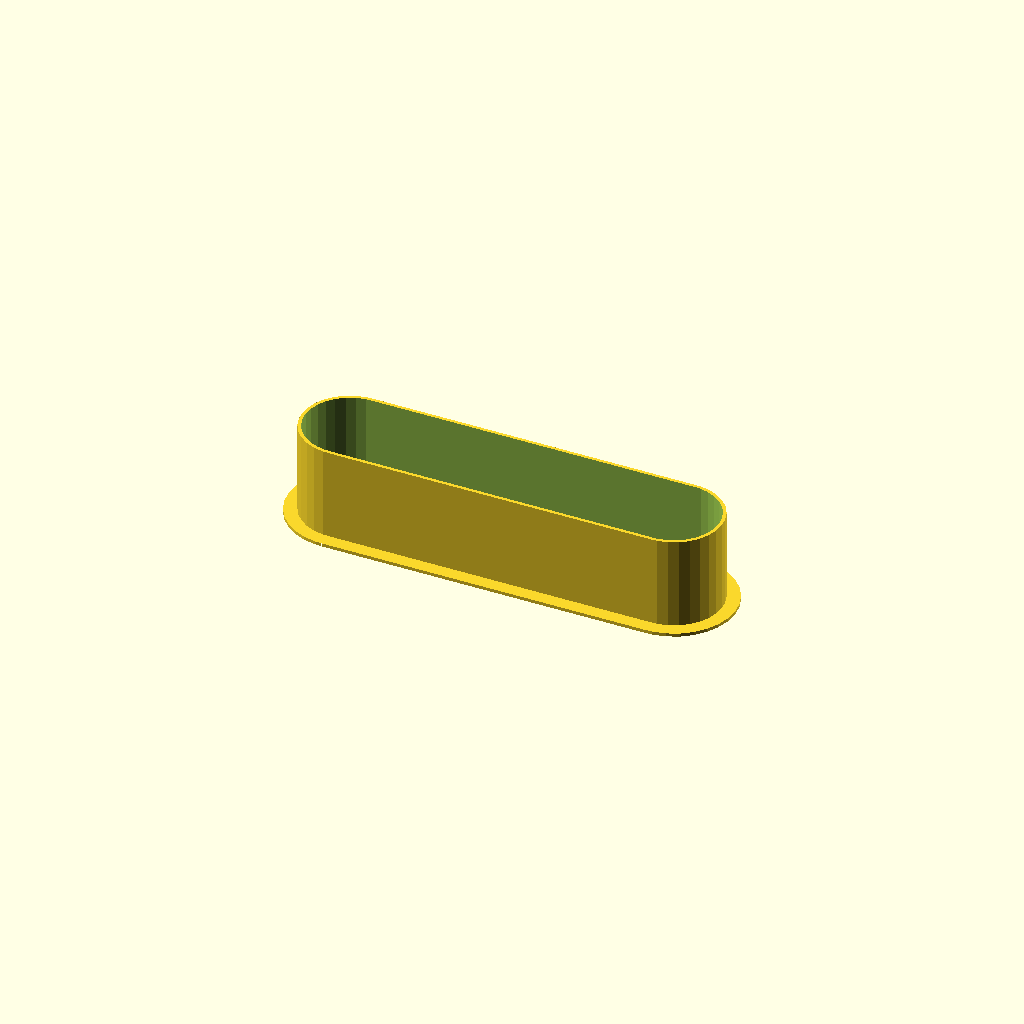
Cell 1 — every parameter at its default value.
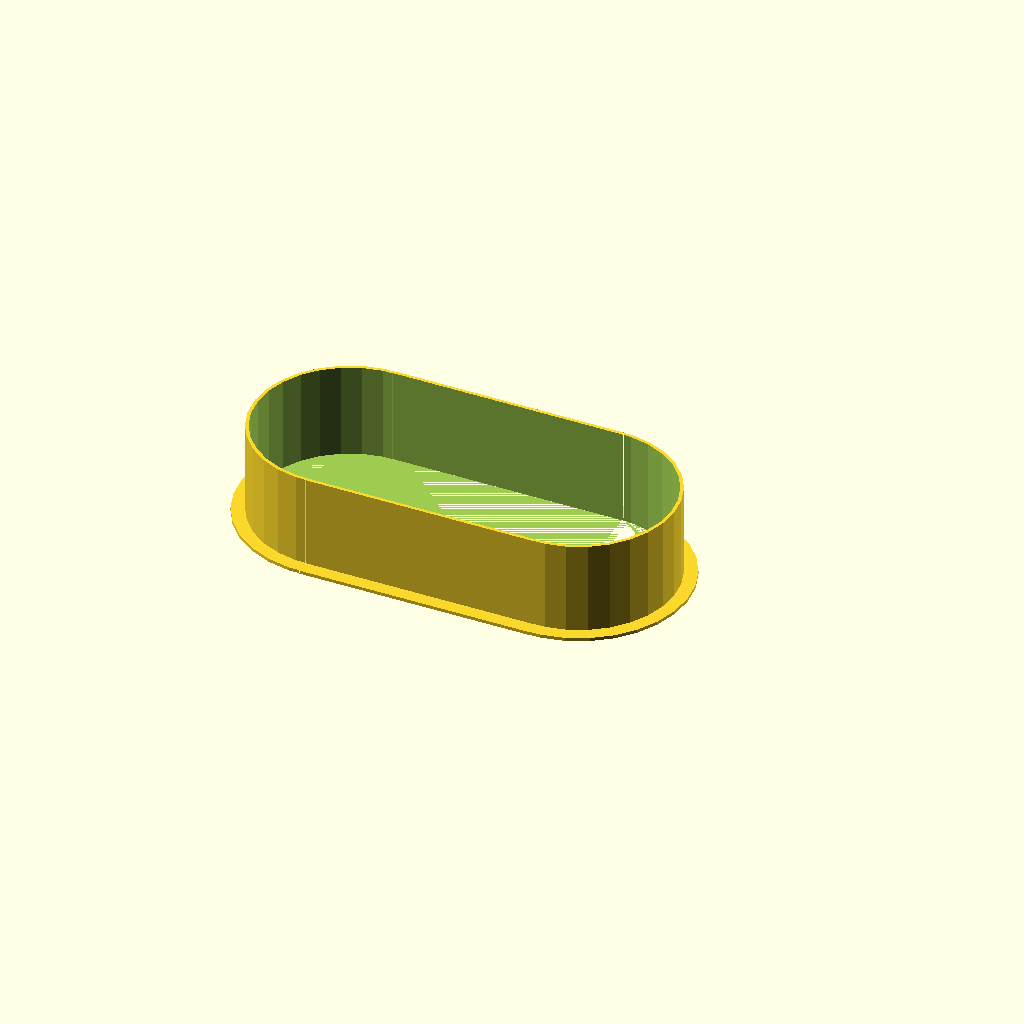
Cell 2: the same model with grommet_height = 58.
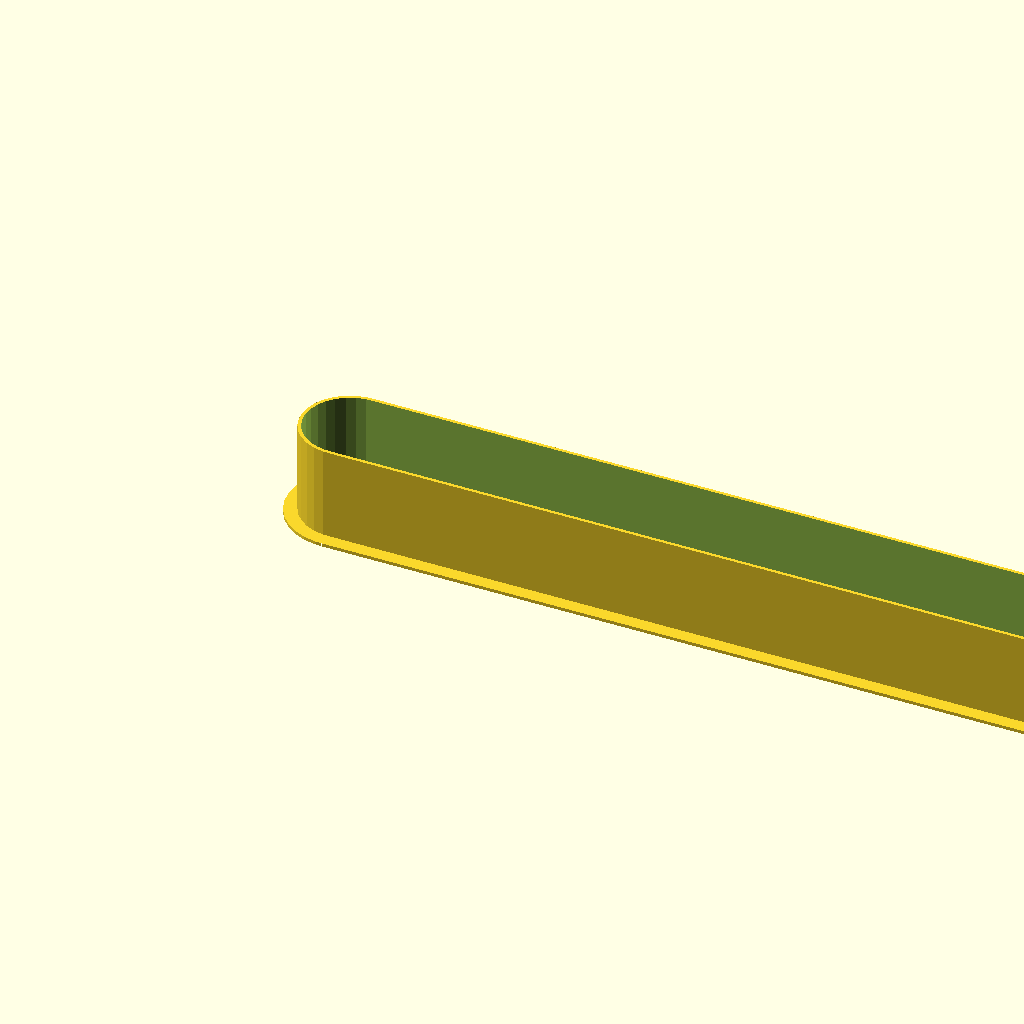
Cell 3: the same model with grommet_width = 256.
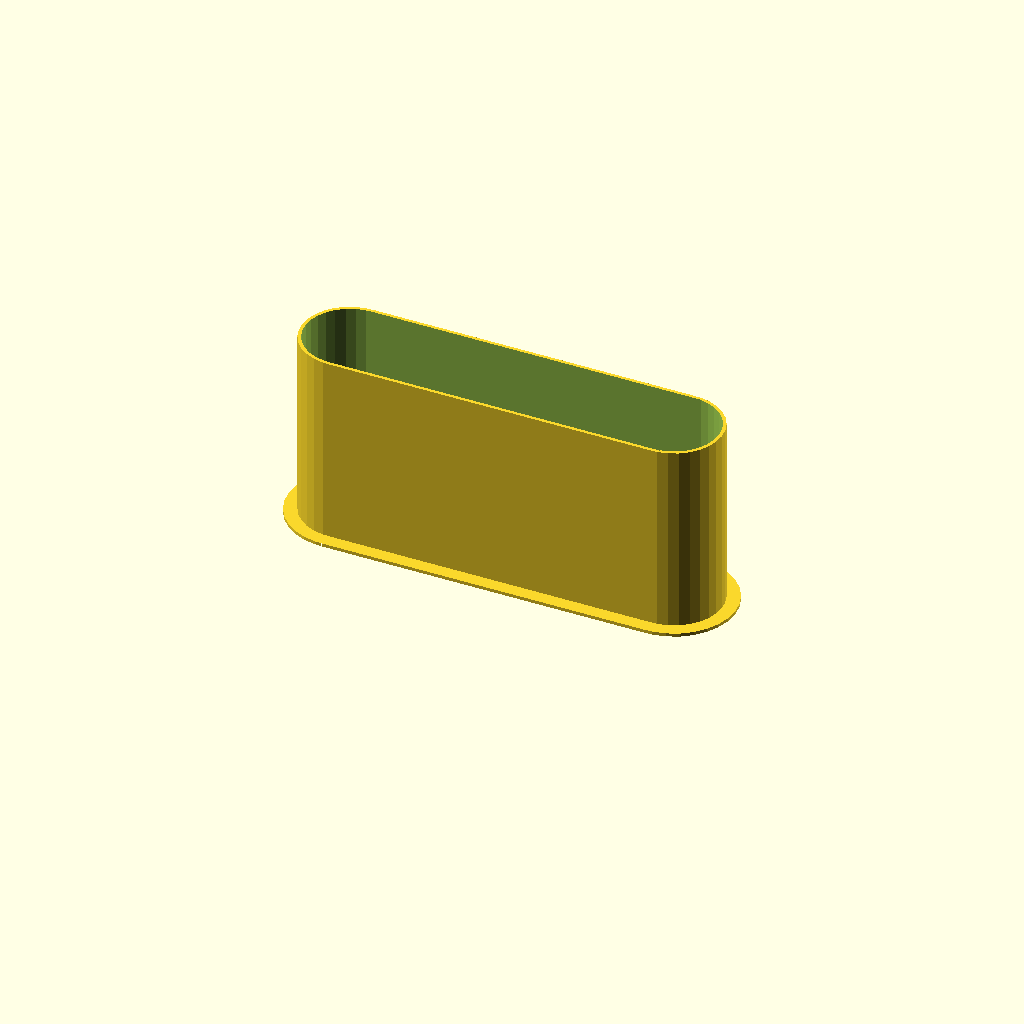
Cell 4: the same model with grommet_depth = 60.
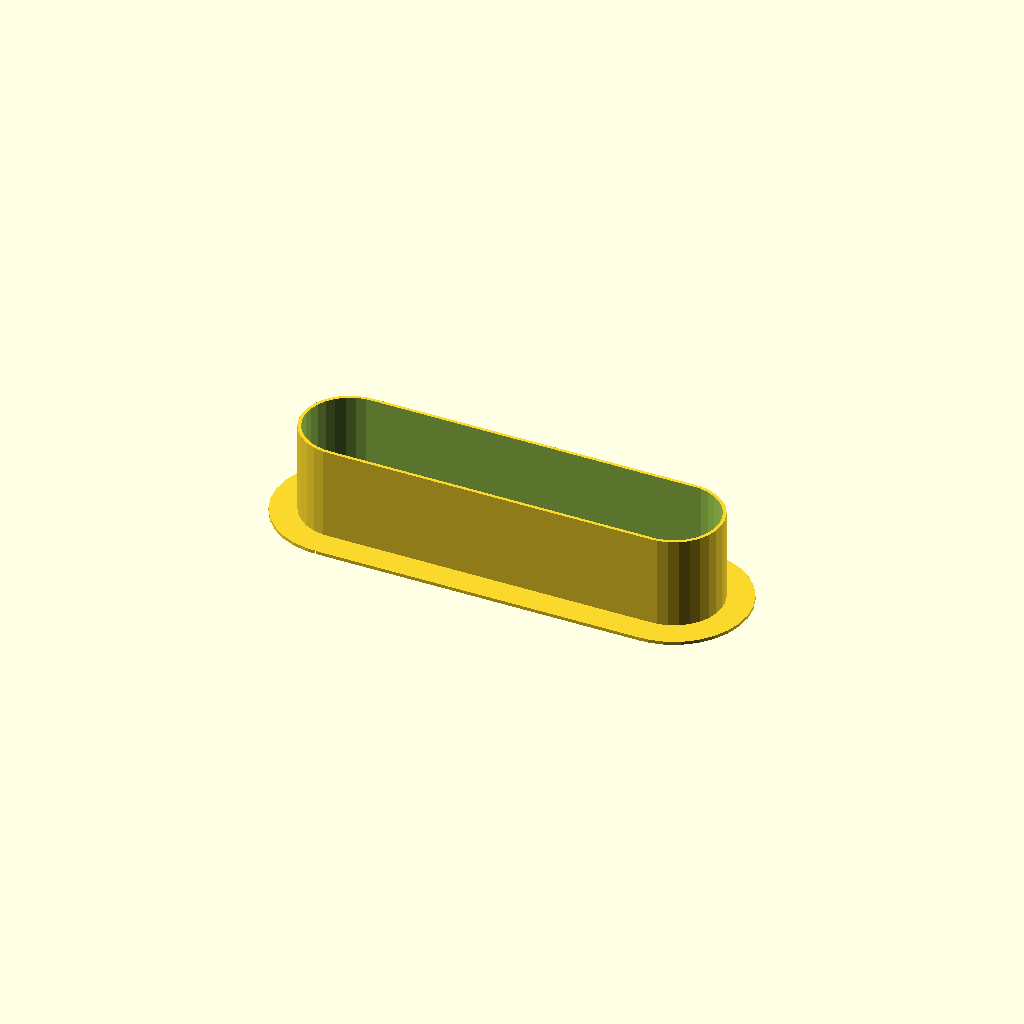
Cell 5 — brim_width set to 16, the other parameters unchanged.
One fixed orthographic camera (rotation 55°, 0°, 25°; colour scheme Cornfield) for every cell.
OpenSCAD source file inputs/thingiverse/files/thing-2820714/files/wall-rack-grommet.scad:
grommet_height=29;
grommet_width=128;
grommet_depth=30;
brim_width=8;
grommet_penetration_thickness=2;

//module grommet(height, width, depth)
module grommet(ovaldia, totalwidth, gdepth)
{

      difference()
        {
        //rim
        union()
        {
            linear_extrude(1)
            {
                union()
                {
                    
                    //translate([0,ovaldia/2,0])
                    //{
                        circle(d=ovaldia+brim_width);
                    //}
                    translate([0,-(ovaldia+brim_width)/2,0])
                    {
                        square([totalwidth-(ovaldia),ovaldia+brim_width],center=false);
                    }
                    translate([totalwidth-(ovaldia),0,0])
                    {
                        circle(d=ovaldia+brim_width);
                    }
                }
            }
            linear_extrude(gdepth-1)
            {
                union()
                {
                    translate([0,0,0])
                    {
                        circle(d=ovaldia);
                        translate([0,-((ovaldia)/2),0])
                        {
                            square([totalwidth-ovaldia,ovaldia],center=false);
                        }
                        translate([totalwidth-ovaldia,0,0])
                        {
                            circle(d=ovaldia);
                        
                        }  
                    }
                }  
            }
        }   
            //hole
            linear_extrude(gdepth)
            {
                union()
                {
                    //translate([0,ovaldia/2,0])
                    //{
                        circle(d=ovaldia-grommet_penetration_thickness);
                    //}
                    translate([0,-(ovaldia-grommet_penetration_thickness)/2,0])
                    {
                        square([totalwidth-(ovaldia-grommet_penetration_thickness),ovaldia-grommet_penetration_thickness],center=false);
                    }
                    translate([totalwidth-ovaldia,0,0])
                    {
                        circle(d=ovaldia-grommet_penetration_thickness);
                    }
                }
            }
        }

}

grommet(grommet_height, grommet_width, grommet_depth);
Parameter table extracted from the source (name, type, default, range or options):
grommet_height: number, default 29
grommet_width: number, default 128
grommet_depth: number, default 30
brim_width: number, default 8
grommet_penetration_thickness: number, default 2
